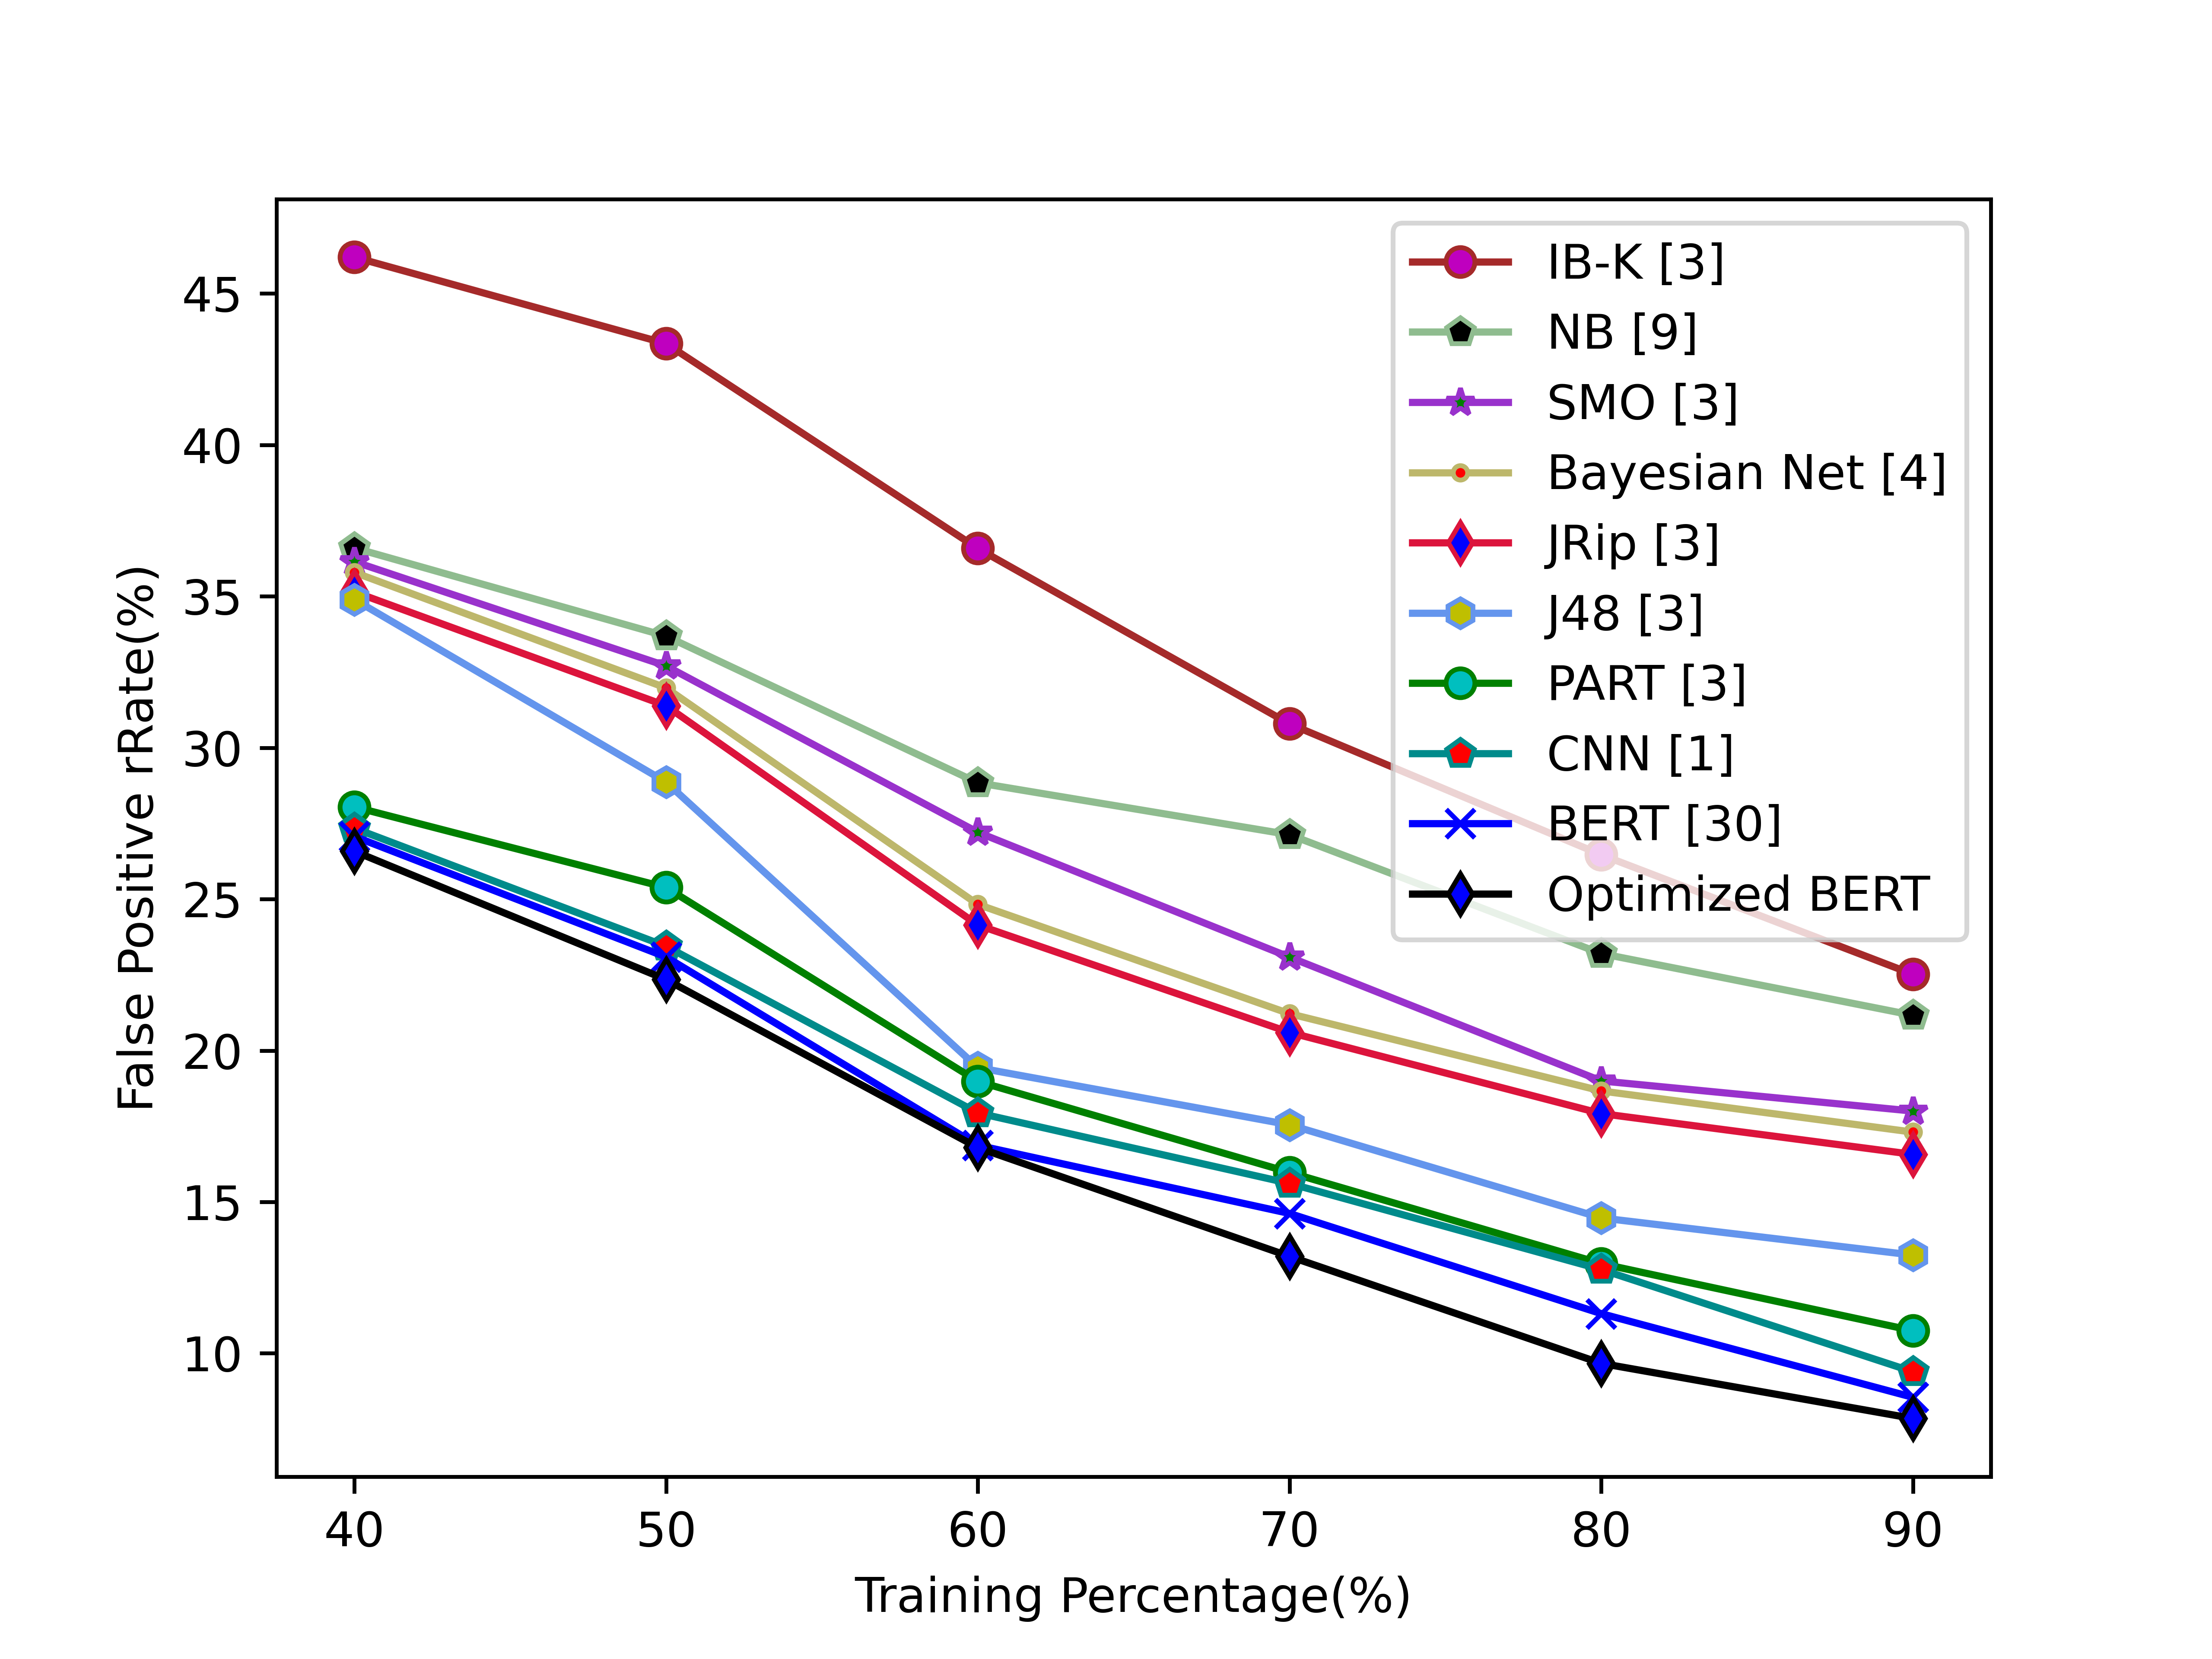

Values plotted in this chart, from the file beside it:
4.619621621006048429e+01, 4.334069594148351712e+01, 3.657706752326858890e+01, 3.078533820966190149e+01, 2.646320476129317001e+01, 2.251732928381895249e+01
3.659277083076923986e+01, 3.368168634664712613e+01, 2.883933553380978765e+01, 2.712646844791095191e+01, 2.320046160017594161e+01, 2.116356027735018586e+01
3.614017418263737369e+01, 3.269682746152436437e+01, 2.720516509796591720e+01, 2.308297874848817344e+01, 1.899561007146785130e+01, 1.799952077270728523e+01
3.578646645274726268e+01, 3.197188977803739363e+01, 2.482440525877611037e+01, 2.121581708535298105e+01, 1.866441571852665504e+01, 1.730517438189482959e+01
3.514371380054946314e+01, 3.138248724299066339e+01, 2.414355500641259766e+01, 2.059799057240240927e+01, 1.791719853809786400e+01, 1.656985257230041952e+01
3.489006502527473685e+01, 2.886191927570094151e+01, 1.943386874491478977e+01, 1.754634742652460488e+01, 1.447168194237960392e+01, 1.324472598357615993e+01
2.804344995589856637e+01, 2.538061137940529477e+01, 1.898064130051433551e+01, 1.597406635188450252e+01, 1.296278115183247337e+01, 1.074886913418441736e+01
2.733869281938325457e+01, 2.344007500000000732e+01, 1.793901273030414245e+01, 1.561051043545194261e+01, 1.276786848167539290e+01, 9.392738584680373037e+00
2.706715000000001226e+01, 2.308613500000001295e+01, 1.687023453646023086e+01, 1.461864527220629384e+01, 1.131145600000000684e+01, 8.547527000000002317e+00
2.657851200000000347e+01, 2.234152336448597964e+01, 1.679378599999999722e+01, 1.320086799999998561e+01, 9.669156239692156873e+00, 7.849999999999994316e+00
